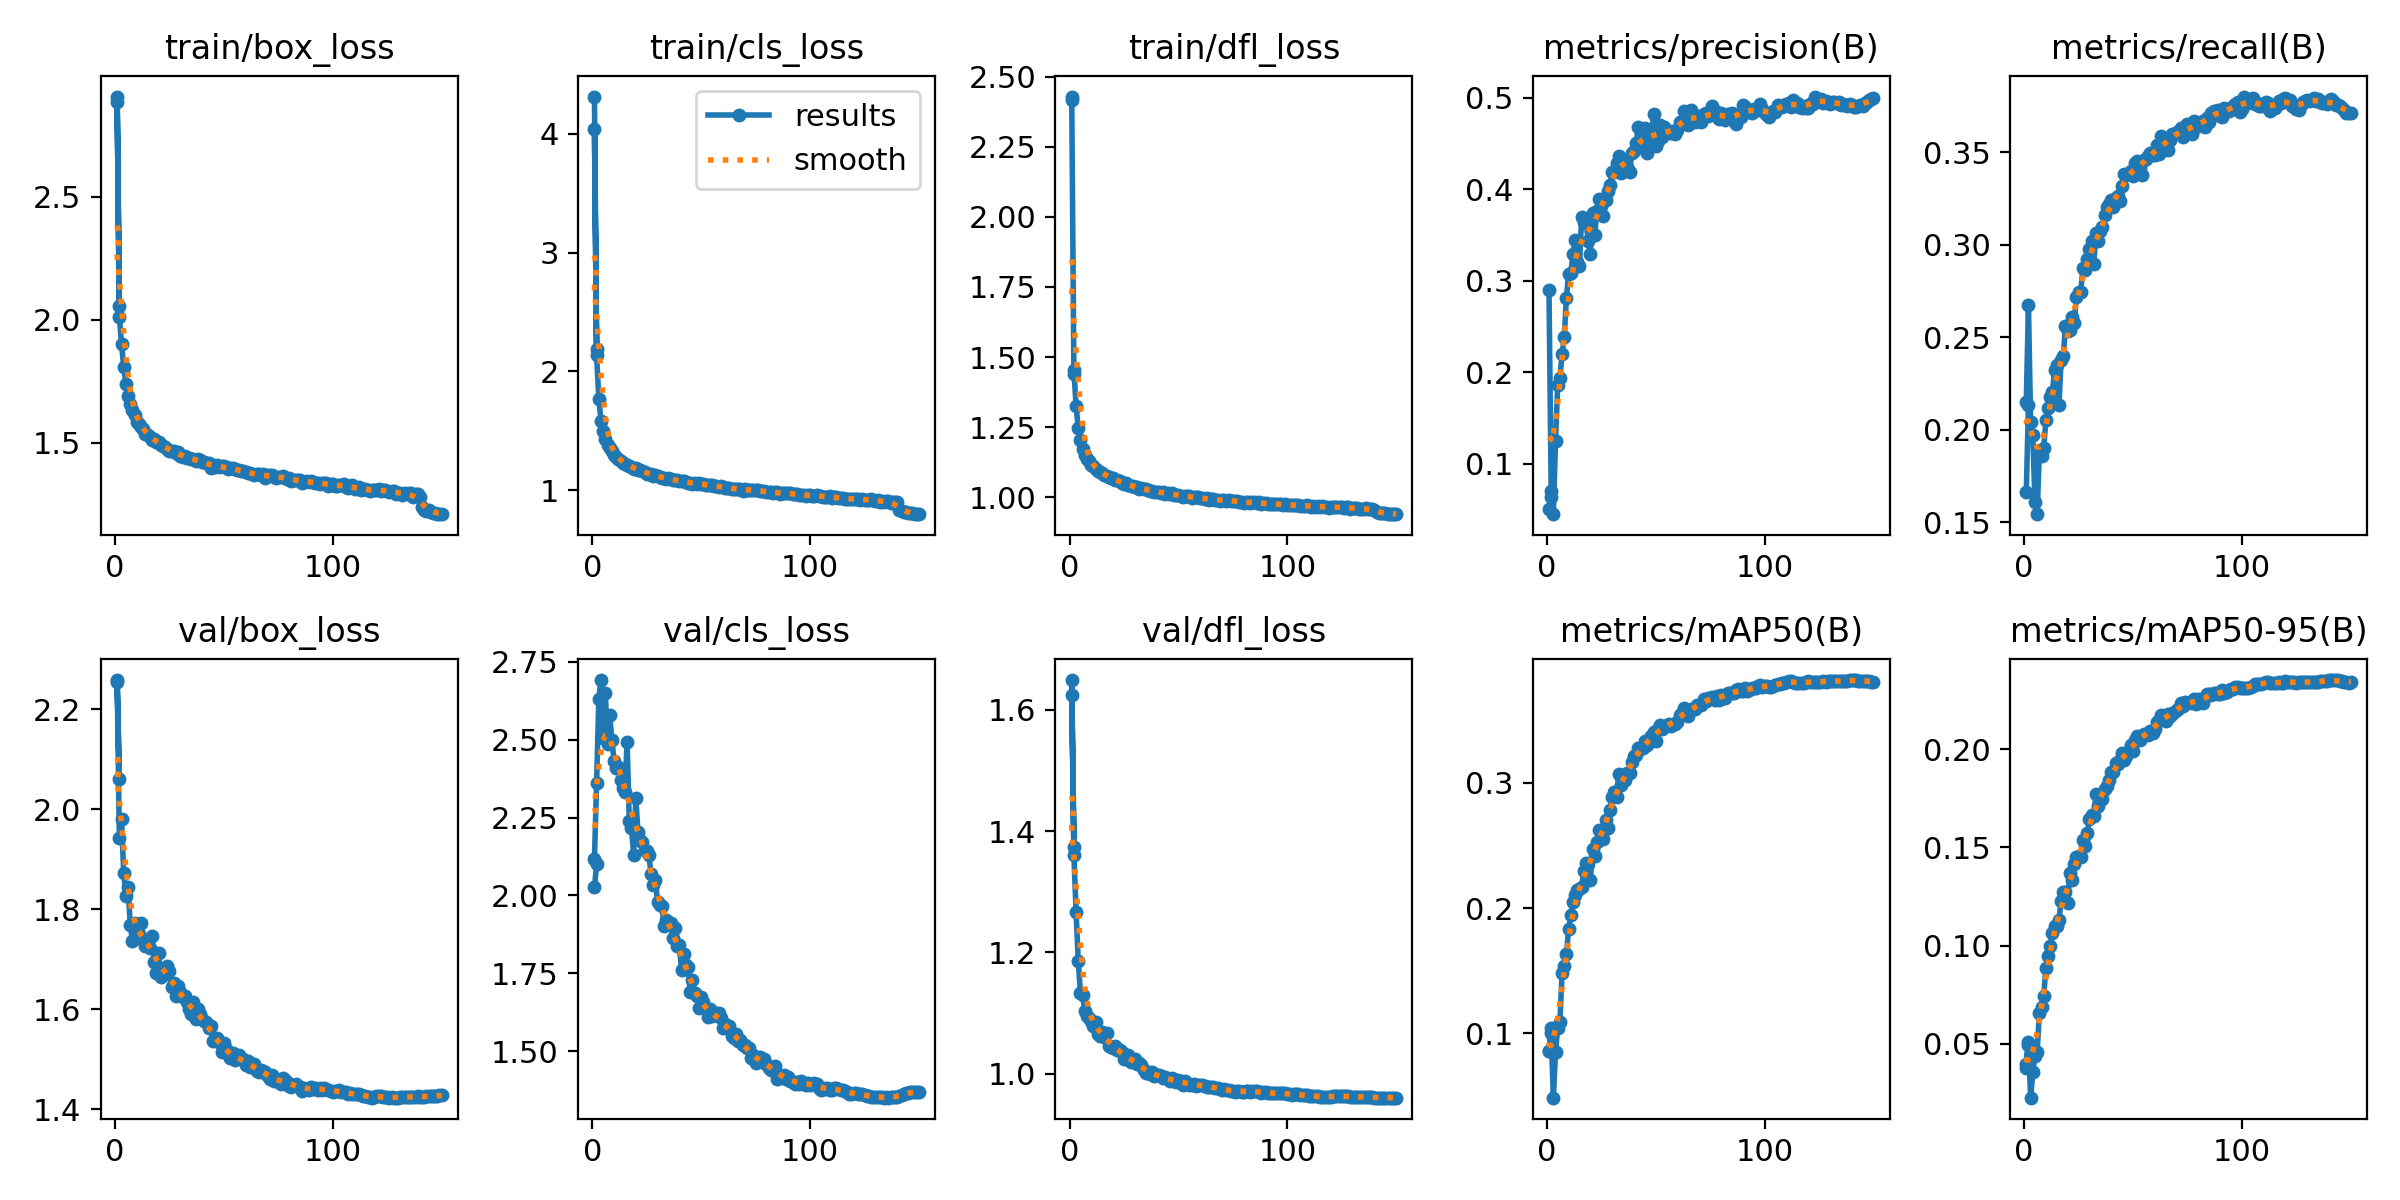

Values plotted in this chart, from the file beside it:
epoch, time, train/box_loss, train/cls_loss, train/dfl_loss, metrics/precision(B), metrics/recall(B), metrics/mAP50(B), metrics/mAP50-95(B), val/box_loss, val/cls_loss, val/dfl_loss, lr/pg0, lr/pg1, lr/pg2
1, 74.44, 2.909, 4.314, 2.429, 0.2902, 0.1663, 0.08577, 0.03795, 2.259, 2.026, 1.625, 0.003325, 0.003325, 0.003325
2, 135, 2.055, 2.186, 1.439, 0.07062, 0.2132, 0.1045, 0.04959, 2.061, 2.099, 1.374, 0.006614, 0.006614, 0.006614
1, 69.28, 2.886, 4.042, 2.416, 0.0512, 0.215, 0.0861, 0.03962, 2.255, 2.117, 1.649, 0.003325, 0.003325, 0.003325
2, 129.1, 2.011, 2.136, 1.452, 0.06394, 0.2675, 0.1006, 0.05106, 1.942, 2.362, 1.36, 0.006614, 0.006614, 0.006614
3, 186.1, 1.902, 1.769, 1.326, 0.0452, 0.2041, 0.04877, 0.02269, 1.98, 2.631, 1.267, 0.00986, 0.00986, 0.00986
4, 243.7, 1.808, 1.586, 1.247, 0.1252, 0.1973, 0.08535, 0.03555, 1.873, 2.691, 1.186, 0.009802, 0.009802, 0.009802
5, 300.6, 1.74, 1.496, 1.204, 0.1861, 0.1612, 0.1046, 0.04392, 1.826, 2.505, 1.132, 0.009736, 0.009736, 0.009736
6, 357.4, 1.691, 1.429, 1.171, 0.1941, 0.1545, 0.1094, 0.04598, 1.846, 2.651, 1.13, 0.00967, 0.00967, 0.00967
7, 413.9, 1.656, 1.381, 1.153, 0.2204, 0.1883, 0.1481, 0.06575, 1.769, 2.487, 1.103, 0.009604, 0.009604, 0.009604
8, 469.8, 1.634, 1.353, 1.137, 0.2382, 0.1857, 0.154, 0.06866, 1.736, 2.578, 1.096, 0.009538, 0.009538, 0.009538
9, 527.2, 1.614, 1.326, 1.13, 0.2818, 0.1901, 0.1631, 0.07423, 1.772, 2.499, 1.091, 0.009472, 0.009472, 0.009472
10, 584.3, 1.585, 1.294, 1.116, 0.3078, 0.2052, 0.1838, 0.08873, 1.745, 2.433, 1.087, 0.009406, 0.009406, 0.009406
11, 641.5, 1.574, 1.283, 1.111, 0.3088, 0.212, 0.1944, 0.09495, 1.75, 2.41, 1.079, 0.00934, 0.00934, 0.00934
12, 698.9, 1.562, 1.259, 1.101, 0.3288, 0.2177, 0.2046, 0.09984, 1.772, 2.412, 1.085, 0.009274, 0.009274, 0.009274
13, 753.7, 1.557, 1.248, 1.095, 0.3443, 0.2203, 0.2109, 0.1064, 1.74, 2.369, 1.065, 0.009208, 0.009208, 0.009208
14, 810.5, 1.535, 1.23, 1.089, 0.3207, 0.2327, 0.2147, 0.1102, 1.726, 2.344, 1.062, 0.009142, 0.009142, 0.009142
15, 866.7, 1.529, 1.224, 1.085, 0.3168, 0.2351, 0.2153, 0.11, 1.739, 2.333, 1.068, 0.009076, 0.009076, 0.009076
16, 923.2, 1.522, 1.213, 1.081, 0.3693, 0.2134, 0.217, 0.1129, 1.723, 2.494, 1.06, 0.00901, 0.00901, 0.00901
17, 979.8, 1.511, 1.202, 1.076, 0.3638, 0.2379, 0.23, 0.1229, 1.748, 2.24, 1.066, 0.008944, 0.008944, 0.008944
18, 1036, 1.515, 1.196, 1.073, 0.3652, 0.2397, 0.236, 0.1271, 1.696, 2.216, 1.046, 0.008878, 0.008878, 0.008878
19, 1093, 1.502, 1.182, 1.067, 0.3432, 0.2563, 0.2353, 0.1274, 1.674, 2.131, 1.044, 0.008812, 0.008812, 0.008812
20, 1149, 1.501, 1.183, 1.067, 0.3298, 0.2535, 0.2225, 0.1217, 1.714, 2.312, 1.042, 0.008746, 0.008746, 0.008746
21, 1205, 1.491, 1.173, 1.063, 0.3746, 0.254, 0.2474, 0.1372, 1.666, 2.202, 1.045, 0.00868, 0.00868, 0.00868
22, 1257, 1.487, 1.17, 1.061, 0.3503, 0.2608, 0.2416, 0.1335, 1.676, 2.177, 1.039, 0.008614, 0.008614, 0.008614
23, 1309, 1.481, 1.158, 1.057, 0.3758, 0.258, 0.2525, 0.1417, 1.671, 2.171, 1.039, 0.008548, 0.008548, 0.008548
24, 1361, 1.473, 1.15, 1.05, 0.389, 0.2717, 0.2624, 0.1454, 1.687, 2.146, 1.036, 0.008482, 0.008482, 0.008482
25, 1415, 1.465, 1.14, 1.047, 0.3817, 0.2746, 0.2603, 0.1457, 1.676, 2.142, 1.024, 0.008416, 0.008416, 0.008416
26, 1472, 1.465, 1.138, 1.05, 0.3704, 0.2746, 0.2556, 0.145, 1.645, 2.128, 1.024, 0.00835, 0.00835, 0.00835
27, 1528, 1.465, 1.132, 1.044, 0.3884, 0.2875, 0.2701, 0.1537, 1.653, 2.07, 1.031, 0.008284, 0.008284, 0.008284
28, 1584, 1.458, 1.123, 1.042, 0.3983, 0.2867, 0.2642, 0.1505, 1.627, 2.034, 1.019, 0.008218, 0.008218, 0.008218
29, 1640, 1.46, 1.127, 1.04, 0.405, 0.2926, 0.278, 0.1571, 1.647, 2.05, 1.023, 0.008152, 0.008152, 0.008152
30, 1697, 1.446, 1.118, 1.036, 0.4193, 0.2976, 0.2885, 0.1643, 1.634, 1.978, 1.024, 0.008086, 0.008086, 0.008086
31, 1754, 1.443, 1.112, 1.037, 0.4184, 0.3022, 0.293, 0.1664, 1.626, 1.968, 1.016, 0.00802, 0.00802, 0.00802
32, 1811, 1.446, 1.105, 1.031, 0.429, 0.2895, 0.2887, 0.166, 1.628, 1.967, 1.017, 0.007954, 0.007954, 0.007954
33, 1867, 1.439, 1.101, 1.032, 0.4365, 0.3065, 0.3069, 0.1771, 1.615, 1.901, 1.013, 0.007888, 0.007888, 0.007888
34, 1925, 1.439, 1.098, 1.031, 0.4174, 0.3022, 0.298, 0.1711, 1.6, 1.921, 1.006, 0.007822, 0.007822, 0.007822
35, 1981, 1.434, 1.1, 1.029, 0.4313, 0.3074, 0.3031, 0.1759, 1.591, 1.915, 1, 0.007756, 0.007756, 0.007756
36, 2038, 1.432, 1.092, 1.027, 0.4264, 0.3099, 0.3021, 0.1747, 1.615, 1.912, 1.003, 0.00769, 0.00769, 0.00769
37, 2094, 1.424, 1.084, 1.022, 0.4241, 0.3161, 0.3083, 0.1799, 1.581, 1.863, 0.9994, 0.007624, 0.007624, 0.007624
38, 2151, 1.431, 1.088, 1.024, 0.4193, 0.3206, 0.3075, 0.181, 1.601, 1.895, 1.002, 0.007558, 0.007558, 0.007558
39, 2208, 1.427, 1.083, 1.02, 0.4394, 0.3221, 0.3165, 0.1842, 1.591, 1.84, 0.9963, 0.007492, 0.007492, 0.007492
40, 2264, 1.42, 1.076, 1.02, 0.4415, 0.3241, 0.3217, 0.1883, 1.581, 1.841, 0.998, 0.007426, 0.007426, 0.007426
41, 2320, 1.421, 1.075, 1.019, 0.4505, 0.3205, 0.3225, 0.1885, 1.576, 1.76, 0.9984, 0.00736, 0.00736, 0.00736
42, 2377, 1.416, 1.075, 1.016, 0.4678, 0.3253, 0.3282, 0.1929, 1.576, 1.812, 0.9952, 0.007294, 0.007294, 0.007294
43, 2434, 1.416, 1.071, 1.018, 0.4499, 0.3265, 0.3268, 0.1926, 1.562, 1.776, 0.9922, 0.007228, 0.007228, 0.007228
44, 2491, 1.398, 1.06, 1.014, 0.4579, 0.3236, 0.3275, 0.1943, 1.567, 1.772, 0.9949, 0.007162, 0.007162, 0.007162
45, 2547, 1.407, 1.063, 1.014, 0.4664, 0.332, 0.3335, 0.1982, 1.537, 1.69, 0.9904, 0.007096, 0.007096, 0.007096
46, 2604, 1.4, 1.053, 1.011, 0.4392, 0.3384, 0.33, 0.1946, 1.539, 1.729, 0.9884, 0.00703, 0.00703, 0.00703
47, 2660, 1.407, 1.061, 1.015, 0.4556, 0.3379, 0.3326, 0.1964, 1.544, 1.687, 0.9928, 0.006964, 0.006964, 0.006964
48, 2716, 1.398, 1.054, 1.008, 0.4551, 0.3382, 0.337, 0.1993, 1.534, 1.676, 0.9877, 0.006898, 0.006898, 0.006898
49, 2773, 1.403, 1.056, 1.01, 0.4824, 0.3398, 0.3404, 0.2021, 1.515, 1.64, 0.986, 0.006832, 0.006832, 0.006832
50, 2829, 1.406, 1.053, 1.008, 0.4475, 0.3375, 0.3336, 0.1988, 1.533, 1.674, 0.9889, 0.006766, 0.006766, 0.006766
51, 2887, 1.399, 1.049, 1.005, 0.4528, 0.3444, 0.3429, 0.2045, 1.52, 1.657, 0.9876, 0.0067, 0.0067, 0.0067
52, 2943, 1.39, 1.04, 1.003, 0.4699, 0.3456, 0.3463, 0.2066, 1.511, 1.634, 0.9811, 0.006634, 0.006634, 0.006634
53, 3000, 1.396, 1.047, 1.005, 0.4573, 0.3415, 0.3433, 0.2046, 1.502, 1.609, 0.9873, 0.006568, 0.006568, 0.006568
54, 3057, 1.396, 1.044, 1.006, 0.4679, 0.3377, 0.3448, 0.2067, 1.513, 1.636, 0.985, 0.006502, 0.006502, 0.006502
55, 3114, 1.392, 1.041, 1.004, 0.4615, 0.3458, 0.3461, 0.2074, 1.499, 1.612, 0.9806, 0.006436, 0.006436, 0.006436
56, 3171, 1.39, 1.034, 0.9977, 0.4632, 0.3463, 0.3472, 0.2079, 1.503, 1.616, 0.9814, 0.00637, 0.00637, 0.00637
57, 3237, 1.388, 1.033, 1.001, 0.4612, 0.3482, 0.3453, 0.2072, 1.508, 1.622, 0.9825, 0.006304, 0.006304, 0.006304
58, 3294, 1.384, 1.027, 1.001, 0.4634, 0.3496, 0.3472, 0.2094, 1.502, 1.623, 0.9802, 0.006238, 0.006238, 0.006238
... 92 more rows
